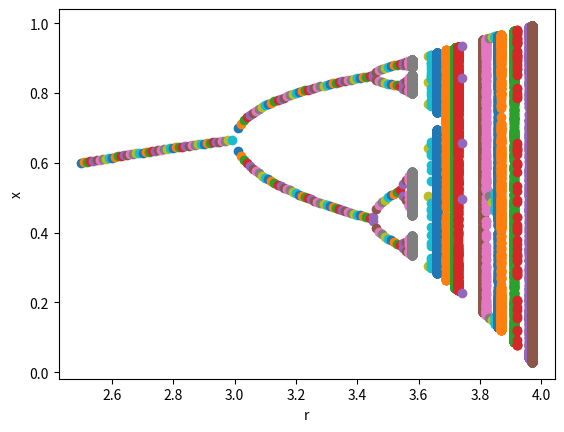

Generate this figure with matplotlib:
# [redacted]

import numpy as np
import random
from matplotlib import pyplot as plt


# Definimos la funcion logistica, que depende tanto de
# r como de x.
def f(x, r):
    return r * x * (1 - x)

# f(x) = r*x - r*x**2; |f'(x)| = |r*(1-2*x)| <= r => no contractiva (siempre)


# Por comodidad, definimos un epsilon constante
def eps():
    return 1e-5

# Algoritmo de floyd para detectar ciclos. Tiene como tope
# un maximo de 10.000 iteraciones
def floyd_cycle_finding(x0, f):
    t = f(x0)
    h = f(f(x0))
    steps = 10000

    # Determinamos el punto en el que empieza el ciclo
    while abs(t - h) >= eps() and steps > 0:
        t = f(t)
        h = f(f(h))
        steps -= 1

    if steps == 0:
        return 0, 0

    mu = 0
    h = x0
    steps = 10000

    # Hallamos la longitud del ciclo
    while abs(t - h) >= eps() and steps > 0:
        t = f(t)
        h = f(h)
        mu += 1
        steps -= 1

    lam = 1
    h = f(t)
    if steps == 0:
        return 0, 0

    steps = 10000

    # Hallamos el valor de M (iteraciones hasta encontrar
    # el ciclo)
    while abs(t - h) >= eps() and steps > 0:
        h = f(h)
        lam += 1
        steps -= 1

    if steps == 0:
        return 0, 0
    return mu, lam

# Para hallar la orbita parcial dado el m y el k,
# iteramos hasta x_m y los siguientes k valores forman la orbita
def get_partial_orbit(f, m, k, x0):
    fi = x0
    for i in range(m):
        fi = f(fi)
    orbit = [fi]
    for j in range(k - 1):
        orbit.append(f(orbit[-1]))
    return np.array(orbit)

# Para ver si dos orbitas son equivalentes, encuentro el indice del termino de la
# segunda orbita que corresponde con la primera, y a partir de ahi itero para ver si
# todos los valores coinciden
def orbits_equivalent(o1, o2):
    if len(o1) != len(o2):
        return False
    idx = np.argmin(np.abs(o2 - o1[0]))
    for i in range(len(o1)):
        if abs(o1[i] - o2[(idx + i) % len(o1)]) >= eps():
            return False
    return True

# Dado x0 y f, hallo el conjunto límite, y compruebo si hay algun punto lo suficientemente cercano
# con el mismo conjunto limite.
def is_atractor(f, x0):
    m, k = floyd_cycle_finding(x0, f)
    l = get_partial_orbit(f, m, k, x0)
    for delta in np.arange(eps(), eps() / 100, -eps() / 100):
        md, kd = floyd_cycle_finding(x0 + delta, f)
        ld = get_partial_orbit(f, md, kd, x0)
        if not orbits_equivalent(l, ld):
            return False
    return True

# Pintamos una funcion que representan las distintas iteraciones de f(x)
# hasta encontrar el conjunto limite. El punto inicial y los puntos del conjunto
# limite se marcan en el plano
def plot_function(fr, x0, m, k, number):
    plt.clf()
    orb = get_partial_orbit(fr, 0, m + k, x0)
    x = orb[: len(orb) - 1]
    y = orb[1:]

    plt.plot(x, y, color='teal')

    plt.plot(x[0], y[0], 'o', color='goldenrod')

    atractor = get_partial_orbit(fr, m, k, x0)
    x = atractor
    y = atractor[1:]
    y = np.append(y, fr(x[-1]))
    plt.scatter(x, y, color='violet')

    plt.xlabel('x')
    plt.ylabel('x')

    plt.savefig('orbit' + str(number) + '.png')

# Pintar los conjuntos atractores para distintos valores de r
def plot_attraction_graphic():
    plt.clf()
    r_range = np.arange(2.5, 4, 0.01)
    x_range = [0.5]
    plt.xlabel('r')
    plt.ylabel('x')

    for x0 in x_range:
        for r in r_range:
            fr = lambda x0: f(x0,r)
            m, k = floyd_cycle_finding(x0, fr)
            orbit = get_partial_orbit(fr, m, k, x0)
            if m != 0 or k != 0:
                plt.scatter([r] * len(orbit), orbit)
            else:
                print("Punto repulsor con x0=", x0, "y r=", r)
    plt.savefig('attraction.png')

# Dado dos conjuntos s0 y s1, hallamos el error entre ambos
# como el maximo de las diferencias entre las parejas de elementos
def subset_error(s0, s1):
    max_val = 0
    for el1, el2 in zip(s0, s1):
        max_val = max([max_val, abs(el1-el2)])
    return max_val

def calcular_error(x0, fr, m, k):
    val = x0
    for _ in range(m):
        val = fr(val)
    s1 = []
    for _ in range(k):
        s1.append(val)
        val = fr(val)
    error = 0
    for _ in range(10):
        s2 = []
        for _ in range(k):
            s2.append(val)
            val = fr(val)
        error = max([error, subset_error(s1, s2)])
        s1 = s2
    return error

def exercise1():
    l = []
    # Fijo el mismo x0 para las 2 orbitas que quiero encontrar.
    # Como no esta especificado, x0 es un valor aleatorio entre 0 y 1
    x0 = random.uniform(0, 1)

    # Tengo que encontrar 2 orbitas distintas
    while len(l) < 2:
        r = random.uniform(3 + eps(), 3.5 - eps())
        fr = lambda x0: f(x0, r)
        if is_atractor(fr, x0):
            m, k = floyd_cycle_finding(x0, fr)
            orbit = get_partial_orbit(fr, m, k, x0)
            if len(l) == 0:
                l.append((x0, r, orbit, m, k))
            # Si ya tengo una orbita calculada, compruebo que la obtenida no coincide
            elif len(l) == 1 and not orbits_equivalent(l[0], orbit):
                l.append((x0, r, orbit, m , k))
    for j,i in enumerate(l):
        x0, r, li, m, k = i
        print("Orbit with r =", r, "x0 =", x0, "set=", li, "with error:", calcular_error(x0,fr,m,k))
        # plot_function(fr, x0, m, k, j)

def exercise2():
    x0 = random.uniform(0, 1)
    orb = None
    found = False
    while not found:

        # Obtengo un valor aleatorio de r en cada iteracion
        r = random.uniform(3 + eps(), 4 - eps())
        fr = lambda x0: f(x0, r)
        if is_atractor(fr, x0):
            m, k = floyd_cycle_finding(x0, fr)
            orb = get_partial_orbit(fr, m, k, x0)
            if len(orb) == 8:
                found = True

    print("Orbit with r:", r, "x0:", x0, "set:", orb, "with error:", calcular_error(x0,fr,m,k))
    # plot_function(fr, x0, m, k, 2)


if __name__ == "__main__":
    exercise1()
    exercise2()
    plot_attraction_graphic()

